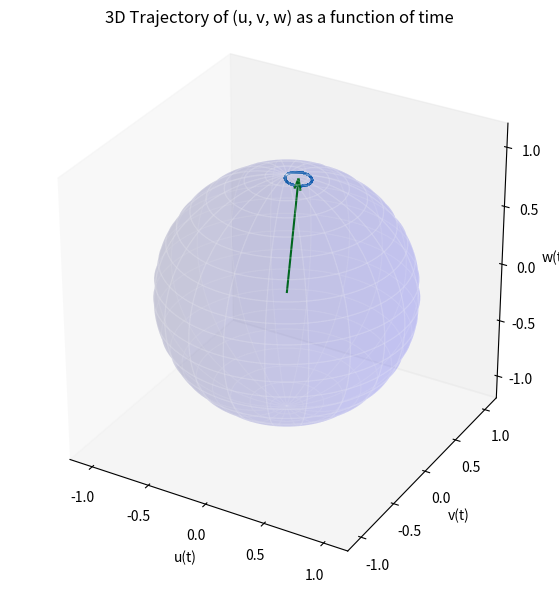

This figure's Python source: (Note: this script raises an exception after producing the figure.)
import numpy as np
import matplotlib.pyplot as plt
from scipy.integrate import solve_ivp
from mpl_toolkits.mplot3d import Axes3D
plt.ioff()  # Turns off interactive mode

# Constants
delta = 10 # Example value for delta

# Define the Bloch equations
def blocheqns(t, y):  # Only `delta` is an extra argument here
    u, v, w = y  # y contains [u, v, w]
    du_dt = delta * v
    dv_dt = w - delta * u 
    dw_dt = -v
    return [du_dt, dv_dt, dw_dt]


# Initial conditions for u, v, w
u0 = 0.0
v0 = 0.0
w0 = 1.0
initial_conditions = [u0, v0, w0]

# Time span and points for evaluation
t_span = (0, 10)
t_eval = np.linspace(t_span[0], t_span[1], 1000)

# Solve the system of ODEs
solution = solve_ivp(blocheqns, t_span, initial_conditions, t_eval=t_eval)

# Extract the results
u_sol = solution.y[0]
v_sol = solution.y[1]
w_sol = solution.y[2]

# Create a 3D plot of the trajectory
fig = plt.figure(figsize=(10, 7))
ax = fig.add_subplot(111, projection='3d')

# Plot u, v, w as a function of time in 3D space
ax.plot(u_sol, v_sol, w_sol)
ax.set_xlabel("u(t)")
ax.set_ylabel("v(t)")
ax.set_zlabel("w(t)")
ax.set_title("3D Trajectory of (u, v, w) as a function of time")

# Calculate the magnitude
magnitude = np.sqrt(1 + delta**2)

# Normalize each component
x_comp = 1 / magnitude
y_comp = 0
z_comp = delta / magnitude

# Add the normalized quiver (vector) to the plot
ax.quiver(0, 0, 0, x_comp, y_comp, z_comp, color='g', label="Precession vector (normalized)", arrow_length_ratio=0.1)


# Unit sphere
theta = np.linspace(0, np.pi, 100)
phi = np.linspace(0, 2 * np.pi, 100)
phi, theta = np.meshgrid(phi, theta)


x_sphere = np.sin(theta) * np.cos(phi)
y_sphere = np.sin(theta) * np.sin(phi)
z_sphere = np.cos(theta)

ax.plot_surface(x_sphere, y_sphere, z_sphere, color='b', alpha=0.1, rstride=5, cstride=5, edgecolor='w')
max_range = 1.2

ax.set_xlim([-max_range, max_range])
ax.set_ylim([-max_range, max_range])
ax.set_zlim([-max_range, max_range])


# Axes
ax.set_box_aspect([1, 1, 1])  # Aspect ratio 1:1:1
ax.grid(False)
ax.w_xaxis.pane.set_visible(False)
ax.w_yaxis.pane.set_visible(False)
ax.w_zaxis.pane.set_visible(False)


ax.plot([-max_range, max_range], [0, 0], [0, 0], color="black", linestyle="--")  # x-axis
ax.plot([0, 0], [-max_range, max_range], [0, 0], color="black", linestyle="--")  # y-axis
ax.plot([0, 0], [0, 0], [-max_range, max_range], color="black", linestyle="--")  # z-axis

plt.show()